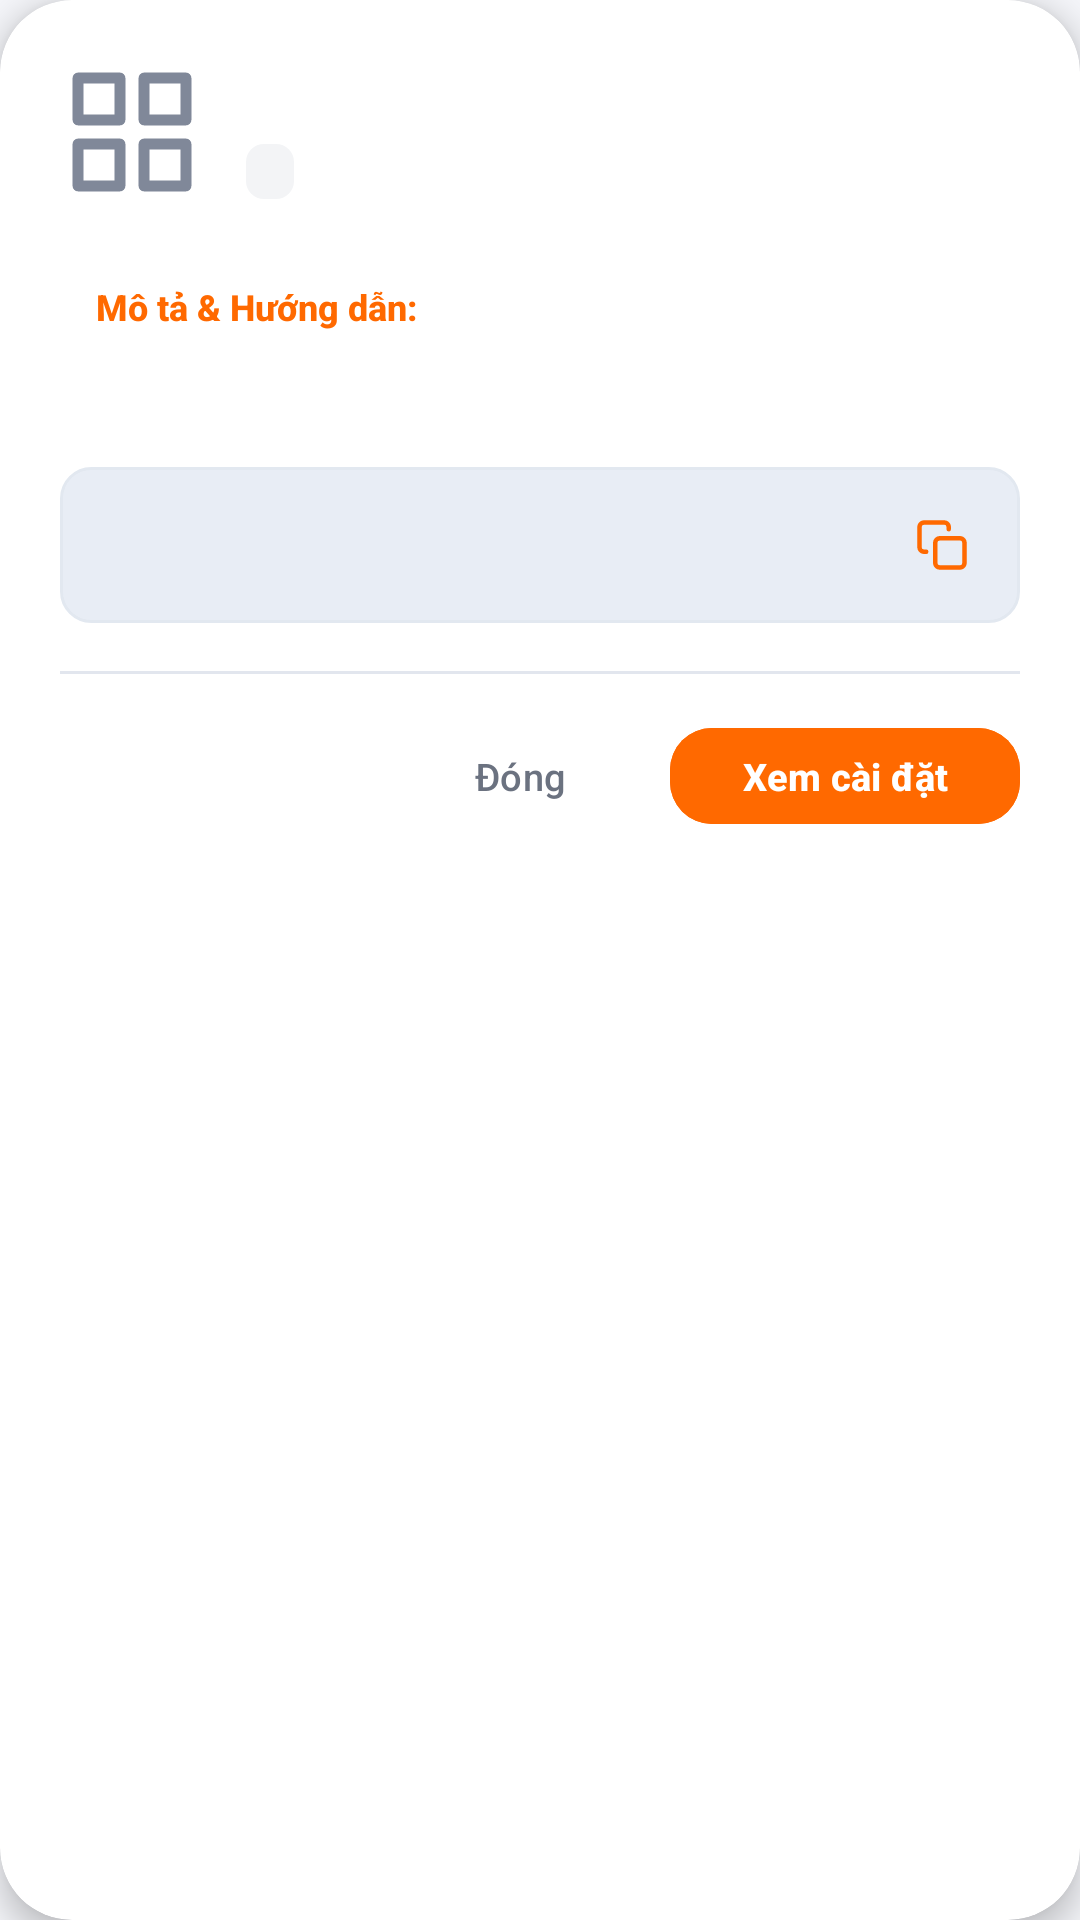

Here is an Android app screen rendered from its layout file. Give the layout XML and the strings, colors and styles it references.
<!-- AndroidManifest.xml: application theme Theme.FixNotificationXiaomi -->
<!-- res/layout/dialog_app_details.xml -->
<?xml version="1.0" encoding="utf-8"?>
<com.google.android.material.card.MaterialCardView xmlns:android="http://schemas.android.com/apk/res/android"
  xmlns:app="http://schemas.android.com/apk/res-auto"
  xmlns:tools="http://schemas.android.com/tools"
  android:id="@+id/cardAppDetailsRoot"
  android:layout_width="match_parent"
  android:layout_height="wrap_content"
  android:layout_gravity="center"
  android:layout_marginHorizontal="24dp"
  app:cardBackgroundColor="@color/card_bg"
  app:cardCornerRadius="24dp"
  app:cardElevation="6dp"
  app:strokeColor="@color/popup_stroke"
  app:strokeWidth="1dp">

  <LinearLayout
    android:layout_width="match_parent"
    android:layout_height="wrap_content"
    android:orientation="vertical"
    android:padding="20dp">

    
    <LinearLayout
      android:layout_width="match_parent"
      android:layout_height="wrap_content"
      android:gravity="center_vertical"
      android:orientation="horizontal">

      <com.google.android.material.imageview.ShapeableImageView
        android:id="@+id/ivDetailAppIcon"
        android:layout_width="48dp"
        android:layout_height="48dp"
        android:scaleType="centerCrop"
        android:src="@drawable/ic_default_app_icon"
        app:shapeAppearanceOverlay="@style/ShapeAppearance.Material3.Corner.Medium" />

      <LinearLayout
        android:layout_width="0dp"
        android:layout_height="wrap_content"
        android:layout_marginStart="14dp"
        android:layout_weight="1"
        android:orientation="vertical">

        <TextView
          android:id="@+id/tvDetailAppName"
          android:layout_width="match_parent"
          android:layout_height="wrap_content"
          android:ellipsize="end"
          android:maxLines="1"
          android:singleLine="true"
          android:textColor="@color/text_primary"
          android:textSize="17sp"
          android:textStyle="bold"
          tools:text="Zalo" />

        <TextView
          android:id="@+id/tvDetailAppBadge"
          android:layout_width="wrap_content"
          android:layout_height="wrap_content"
          android:layout_marginTop="4dp"
          android:background="@drawable/badge_pill_bg"
          android:lines="1"
          android:maxLines="1"
          android:paddingStart="8dp"
          android:paddingTop="2dp"
          android:paddingEnd="8dp"
          android:paddingBottom="2dp"
          android:singleLine="true"
          android:textColor="@color/badge_chat_text"
          android:textSize="10.5sp"
          android:textStyle="bold"
          tools:text="Chat" />
      </LinearLayout>

    </LinearLayout>

    
    <LinearLayout
      android:id="@+id/containerDetailDesc"
      android:layout_width="match_parent"
      android:layout_height="wrap_content"
      android:layout_marginTop="14dp"
      android:background="@drawable/bg_theme_item_inactive"
      android:orientation="vertical"
      android:padding="12dp">

      <TextView
        android:layout_width="match_parent"
        android:layout_height="wrap_content"
        android:layout_marginBottom="4dp"
        android:fontFamily="sans-serif-medium"
        android:text="Mô tả &amp; Hướng dẫn:"
        android:textColor="@color/primary"
        android:textSize="12sp"
        android:textStyle="bold" />

      <TextView
        android:id="@+id/tvDetailAppDesc"
        android:layout_width="match_parent"
        android:layout_height="wrap_content"
        android:lineSpacingExtra="2dp"
        android:textColor="@color/text_secondary"
        android:textSize="12.5sp"
        tools:text="Ứng dụng nhắn tin trực tuyến. Cần cấp quyền thông báo và chạy nền để nhận tin tức thì." />
    </LinearLayout>

    
    <LinearLayout
      android:layout_width="match_parent"
      android:layout_height="wrap_content"
      android:layout_marginTop="12dp"
      android:background="@drawable/bg_code_box"
      android:gravity="center_vertical"
      android:orientation="horizontal"
      android:paddingStart="12dp"
      android:paddingTop="8dp"
      android:paddingEnd="8dp"
      android:paddingBottom="8dp">

      <TextView
        android:id="@+id/tvDetailPackageName"
        android:layout_width="0dp"
        android:layout_height="wrap_content"
        android:layout_weight="1"
        android:fontFamily="monospace"
        android:textColor="@color/text_secondary"
        android:textSize="12sp"
        tools:text="com.zing.zalo" />

      <com.google.android.material.button.MaterialButton
        android:id="@+id/btnCopyDetailPackage"
        style="@style/Widget.Material3.Button.IconButton"
        android:layout_width="36dp"
        android:layout_height="36dp"
        android:layout_marginStart="6dp"
        android:contentDescription="Sao chép package"
        android:insetLeft="0dp"
        android:insetTop="0dp"
        android:insetRight="0dp"
        android:insetBottom="0dp"
        android:padding="0dp"
        app:icon="@drawable/ic_content_copy"
        app:iconGravity="textStart"
        app:iconPadding="0dp"
        app:iconSize="18dp"
        app:iconTint="@color/primary" />
    </LinearLayout>

    
    <View
      android:layout_width="match_parent"
      android:layout_height="1dp"
      android:layout_marginTop="16dp"
      android:layout_marginBottom="14dp"
      android:background="@color/card_stroke" />

    
    <LinearLayout
      android:layout_width="match_parent"
      android:layout_height="wrap_content"
      android:gravity="center_vertical|end"
      android:orientation="horizontal">

      <com.google.android.material.button.MaterialButton
        android:id="@+id/btnDetailClose"
        style="@style/Widget.Material3.Button.TextButton"
        android:layout_width="wrap_content"
        android:layout_height="40dp"
        android:layout_marginEnd="6dp"
        android:text="Đóng"
        android:textColor="@color/text_secondary"
        android:textSize="12.5sp"
        app:cornerRadius="14dp" />

      <com.google.android.material.button.MaterialButton
        android:id="@+id/btnOpenAppInfoSettings"
        style="@style/Widget.Material3.Button"
        android:layout_width="wrap_content"
        android:layout_height="40dp"
        android:backgroundTint="@color/primary"
        android:text="Xem cài đặt"
        android:textColor="@color/on_primary"
        android:textSize="12.5sp"
        android:textStyle="bold"
        app:cornerRadius="14dp" />
    </LinearLayout>

  </LinearLayout>
</com.google.android.material.card.MaterialCardView>
<!-- resources referenced by this layout -->
<resources>
  <color name="badge_chat_text">#0284C7</color>
  <color name="card_bg">#FFFFFF</color>
  <color name="card_stroke">#E2E6EE</color>
  <color name="on_primary">#FFFFFF</color>
  <color name="popup_stroke">@android:color/transparent</color>
  <color name="primary">#FF6900</color>
  <color name="text_primary">#111827</color>
  <color name="text_secondary">#6B7280</color>
  <!-- drawable badge_pill_bg (drawable) -->
  <?xml version="1.0" encoding="utf-8"?>
  <shape xmlns:android="http://schemas.android.com/apk/res/android"
      android:shape="rectangle">
      <corners android:radius="6dp" />
      <solid android:color="@color/badge_default_bg" />
  </shape>
  <!-- drawable bg_code_box (drawable) -->
  <?xml version="1.0" encoding="utf-8"?>
  <shape xmlns:android="http://schemas.android.com/apk/res/android"
      android:shape="rectangle">
      <corners android:radius="10dp" />
      <solid android:color="@color/button_capsule_bg" />
      <stroke
          android:width="1dp"
          android:color="@color/glass_card_stroke" />
  </shape>
  <!-- drawable ic_content_copy (drawable) -->
  <vector xmlns:android="http://schemas.android.com/apk/res/android"
      android:width="24dp"
      android:height="24dp"
      android:viewportWidth="24"
      android:viewportHeight="24">
      
      <path
          android:fillColor="#00000000"
          android:strokeColor="#FFFFFF"
          android:strokeWidth="2"
          android:strokeLineCap="round"
          android:strokeLineJoin="round"
          android:pathData="M11,9h9a2,2 0 0,1 2,2v9a2,2 0 0,1 -2,2h-9a2,2 0 0,1 -2,-2v-9a2,2 0 0,1 2,-2z" />
      <path
          android:fillColor="#00000000"
          android:strokeColor="#FFFFFF"
          android:strokeWidth="2"
          android:strokeLineCap="round"
          android:strokeLineJoin="round"
          android:pathData="M5,15H4a2,2 0 0,1 -2,-2V4a2,2 0 0,1 2,-2h9a2,2 0 0,1 2,2v1" />
  </vector>
  <!-- drawable ic_default_app_icon (drawable) -->
  <vector xmlns:android="http://schemas.android.com/apk/res/android"
      android:width="24dp"
      android:height="24dp"
      android:viewportWidth="24"
      android:viewportHeight="24">
      
      <path
          android:fillColor="#00000000"
          android:strokeColor="#808899"
          android:strokeWidth="1.8"
          android:strokeLineCap="round"
          android:strokeLineJoin="round"
          android:pathData="M3,3h7v7H3z M14,3h7v7h-7z M14,14h7v7h-7z M3,14h7v7H3z" />
  </vector>
  <style name="Theme.FixNotificationXiaomi" parent="Theme.Material3.DayNight.NoActionBar">
          <item name="colorPrimary">@color/primary</item>
          <item name="colorOnPrimary">@color/on_primary</item>
          <item name="android:statusBarColor">@color/bg_dark</item>
          <item name="android:windowBackground">@color/bg_dark</item>
          
          <item name="android:navigationBarColor">@android:color/transparent</item>
          <item name="android:windowLightStatusBar">true</item>
          <item name="android:windowLightNavigationBar">true</item>
          <item name="android:enforceNavigationBarContrast" tools:targetApi="q">false</item>
          <item name="android:alertDialogTheme">@style/AppAlertDialogTheme</item>
          <item name="materialAlertDialogTheme">@style/AppAlertDialogTheme</item>
      </style>
  <color name="badge_default_bg">#F3F4F6</color>
  <color name="button_capsule_bg">#E8EDF5</color>
  <color name="glass_card_stroke">#E2E8F0</color>
  <color name="bg_dark">#F4F5F9</color>
  <style name="AppAlertDialogTheme" parent="ThemeOverlay.Material3.MaterialAlertDialog">
          <item name="android:windowAnimationStyle">@style/DialogPopAnimation</item>
      </style>
  <style name="DialogPopAnimation">
          <item name="android:windowEnterAnimation">@anim/dialog_pop_enter</item>
          <item name="android:windowExitAnimation">@anim/dialog_pop_exit</item>
      </style>
</resources>
